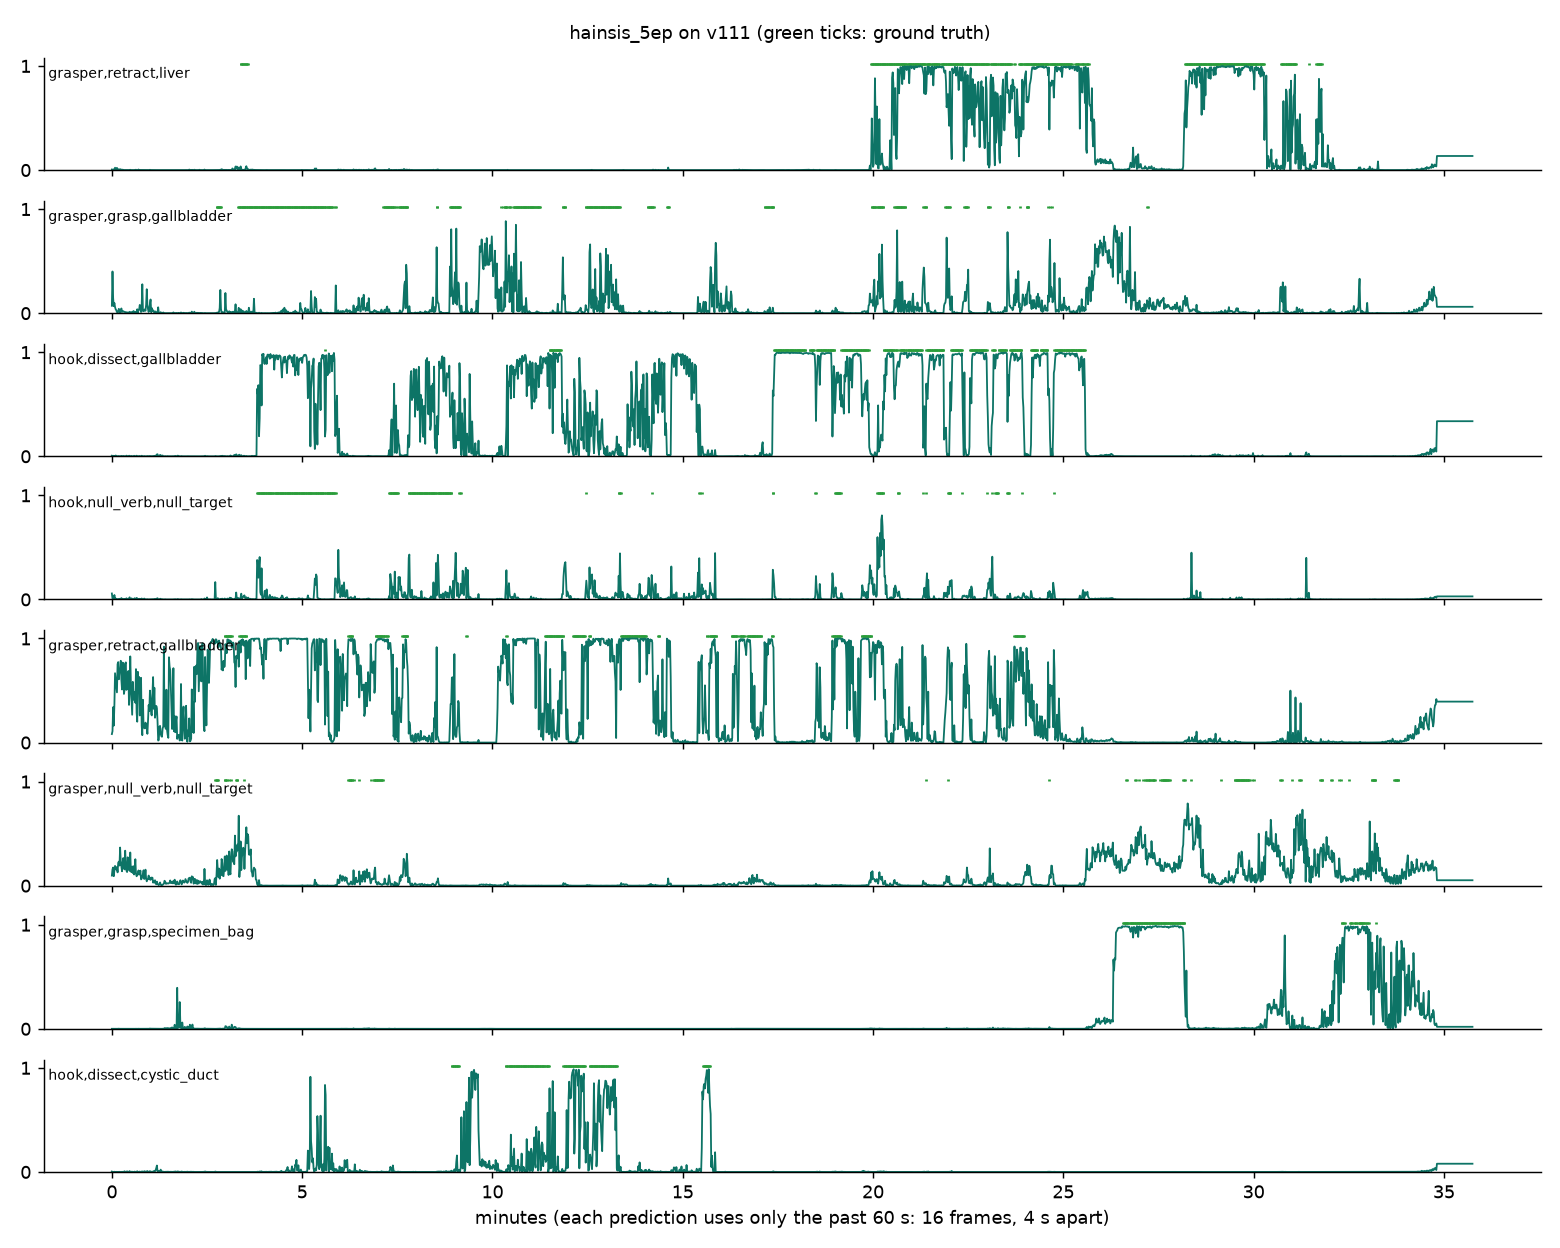

Data behind this chart, as committed beside it:
second, time, top1, p1, top2, p2, top3, p3, best_i, p_i, best_v, p_v, best_t, p_t, ground_truth, gt_in_topk
0, 00:00, grasper,null_verb,null_target, 0.097, grasper,retract,gallbladder, 0.082, grasper,grasp,gallbladder, 0.071, grasper, 0.097, null_verb, 0.097, null_target, 0.097, (none), 
1, 00:01, grasper,grasp,gallbladder, 0.401, grasper,null_verb,null_target, 0.158, grasper,retract,gallbladder, 0.109, grasper, 0.401, grasp, 0.401, gallbladder, 0.401, (none), 
2, 00:02, grasper,retract,gallbladder, 0.34, grasper,null_verb,null_target, 0.175, grasper,grasp,gallbladder, 0.145, grasper, 0.34, retract, 0.34, gallbladder, 0.34, (none), 
3, 00:03, grasper,retract,gallbladder, 0.163, grasper,null_verb,null_target, 0.091, grasper,grasp,gallbladder, 0.067, grasper, 0.163, retract, 0.163, gallbladder, 0.163, (none), 
4, 00:04, grasper,retract,gallbladder, 0.367, grasper,null_verb,null_target, 0.148, grasper,grasp,gallbladder, 0.098, grasper, 0.367, retract, 0.367, gallbladder, 0.367, (none), 
5, 00:05, grasper,retract,gallbladder, 0.666, grasper,null_verb,null_target, 0.19, grasper,grasp,gallbladder, 0.058, grasper, 0.666, retract, 0.666, gallbladder, 0.666, (none), 
6, 00:06, grasper,retract,gallbladder, 0.602, grasper,null_verb,null_target, 0.171, grasper,grasp,gallbladder, 0.038, grasper, 0.602, retract, 0.602, gallbladder, 0.602, (none), 
7, 00:07, grasper,retract,gallbladder, 0.529, grasper,null_verb,null_target, 0.154, grasper,retract,omentum, 0.035, grasper, 0.529, retract, 0.529, gallbladder, 0.529, (none), 
8, 00:08, grasper,retract,gallbladder, 0.482, grasper,null_verb,null_target, 0.178, grasper,retract,omentum, 0.069, grasper, 0.482, retract, 0.482, gallbladder, 0.482, (none), 
9, 00:09, grasper,retract,gallbladder, 0.754, grasper,null_verb,null_target, 0.128, grasper,retract,omentum, 0.013, grasper, 0.754, retract, 0.754, gallbladder, 0.754, (none), 
10, 00:10, grasper,retract,gallbladder, 0.773, grasper,null_verb,null_target, 0.22, grasper,grasp,gallbladder, 0.019, grasper, 0.773, retract, 0.773, gallbladder, 0.773, (none), 
11, 00:11, grasper,retract,gallbladder, 0.608, grasper,null_verb,null_target, 0.231, grasper,grasp,gallbladder, 0.042, grasper, 0.608, retract, 0.608, gallbladder, 0.608, (none), 
12, 00:12, grasper,retract,gallbladder, 0.686, grasper,null_verb,null_target, 0.194, grasper,retract,omentum, 0.021, grasper, 0.686, retract, 0.686, gallbladder, 0.686, (none), 
13, 00:13, grasper,retract,gallbladder, 0.697, grasper,null_verb,null_target, 0.366, grasper,retract,liver, 0.009, grasper, 0.697, retract, 0.697, gallbladder, 0.697, (none), 
14, 00:14, grasper,retract,gallbladder, 0.785, grasper,null_verb,null_target, 0.236, grasper,grasp,gallbladder, 0.02, grasper, 0.785, retract, 0.785, gallbladder, 0.785, (none), 
15, 00:15, grasper,retract,gallbladder, 0.602, grasper,null_verb,null_target, 0.188, grasper,grasp,gallbladder, 0.046, grasper, 0.602, retract, 0.602, gallbladder, 0.602, (none), 
16, 00:16, grasper,retract,gallbladder, 0.51, grasper,null_verb,null_target, 0.138, grasper,retract,omentum, 0.015, grasper, 0.51, retract, 0.51, gallbladder, 0.51, (none), 
17, 00:17, grasper,retract,gallbladder, 0.768, grasper,null_verb,null_target, 0.224, grasper,grasp,gallbladder, 0.018, grasper, 0.768, retract, 0.768, gallbladder, 0.768, (none), 
18, 00:18, grasper,retract,gallbladder, 0.764, grasper,null_verb,null_target, 0.266, bipolar,null_verb,null_target, 0.027, grasper, 0.764, retract, 0.764, gallbladder, 0.764, (none), 
19, 00:19, grasper,retract,gallbladder, 0.467, grasper,null_verb,null_target, 0.169, bipolar,null_verb,null_target, 0.051, grasper, 0.467, retract, 0.467, gallbladder, 0.467, (none), 
20, 00:20, grasper,retract,gallbladder, 0.504, grasper,null_verb,null_target, 0.156, grasper,retract,omentum, 0.018, grasper, 0.504, retract, 0.504, gallbladder, 0.504, (none), 
21, 00:21, grasper,retract,gallbladder, 0.756, grasper,null_verb,null_target, 0.336, grasper,grasp,gallbladder, 0.009, grasper, 0.756, retract, 0.756, gallbladder, 0.756, (none), 
22, 00:22, grasper,retract,gallbladder, 0.771, grasper,null_verb,null_target, 0.207, bipolar,null_verb,null_target, 0.019, grasper, 0.771, retract, 0.771, gallbladder, 0.771, (none), 
23, 00:23, grasper,retract,gallbladder, 0.506, grasper,null_verb,null_target, 0.144, bipolar,null_verb,null_target, 0.057, grasper, 0.506, retract, 0.506, gallbladder, 0.506, (none), 
24, 00:24, grasper,retract,gallbladder, 0.525, grasper,null_verb,null_target, 0.131, bipolar,null_verb,null_target, 0.016, grasper, 0.525, retract, 0.525, gallbladder, 0.525, (none), 
25, 00:25, grasper,retract,gallbladder, 0.673, grasper,null_verb,null_target, 0.273, bipolar,null_verb,null_target, 0.009, grasper, 0.673, retract, 0.673, gallbladder, 0.673, (none), 
26, 00:26, grasper,retract,gallbladder, 0.688, grasper,null_verb,null_target, 0.209, bipolar,null_verb,null_target, 0.039, grasper, 0.688, retract, 0.688, gallbladder, 0.688, (none), 
27, 00:27, grasper,retract,gallbladder, 0.362, grasper,null_verb,null_target, 0.16, bipolar,null_verb,null_target, 0.045, grasper, 0.362, retract, 0.362, gallbladder, 0.362, (none), 
28, 00:28, grasper,retract,gallbladder, 0.488, grasper,null_verb,null_target, 0.142, hook,null_verb,null_target, 0.02, grasper, 0.488, retract, 0.488, gallbladder, 0.488, (none), 
29, 00:29, grasper,retract,gallbladder, 0.828, grasper,null_verb,null_target, 0.319, grasper,grasp,gallbladder, 0.008, grasper, 0.828, retract, 0.828, gallbladder, 0.828, (none), 
30, 00:30, grasper,retract,gallbladder, 0.565, grasper,null_verb,null_target, 0.136, bipolar,null_verb,null_target, 0.021, grasper, 0.565, retract, 0.565, gallbladder, 0.565, (none), 
31, 00:31, grasper,retract,gallbladder, 0.417, grasper,null_verb,null_target, 0.13, bipolar,null_verb,null_target, 0.037, grasper, 0.417, retract, 0.417, gallbladder, 0.417, (none), 
32, 00:32, grasper,retract,gallbladder, 0.267, grasper,null_verb,null_target, 0.184, bipolar,null_verb,null_target, 0.017, grasper, 0.267, retract, 0.267, gallbladder, 0.267, (none), 
33, 00:33, grasper,retract,gallbladder, 0.583, grasper,null_verb,null_target, 0.121, grasper,retract,omentum, 0.005, grasper, 0.583, retract, 0.583, gallbladder, 0.583, (none), 
34, 00:34, grasper,retract,gallbladder, 0.458, grasper,null_verb,null_target, 0.187, bipolar,null_verb,null_target, 0.027, grasper, 0.458, retract, 0.458, gallbladder, 0.458, (none), 
35, 00:35, grasper,retract,gallbladder, 0.409, grasper,null_verb,null_target, 0.107, bipolar,null_verb,null_target, 0.035, grasper, 0.409, retract, 0.409, gallbladder, 0.409, (none), 
36, 00:36, grasper,retract,gallbladder, 0.486, grasper,null_verb,null_target, 0.146, grasper,retract,gut, 0.022, grasper, 0.486, retract, 0.486, gallbladder, 0.486, (none), 
37, 00:37, grasper,retract,gallbladder, 0.383, grasper,null_verb,null_target, 0.254, bipolar,null_verb,null_target, 0.023, grasper, 0.383, retract, 0.383, gallbladder, 0.383, (none), 
38, 00:38, grasper,retract,gallbladder, 0.706, grasper,null_verb,null_target, 0.115, grasper,retract,gut, 0.011, grasper, 0.706, retract, 0.706, gallbladder, 0.706, (none), 
39, 00:39, grasper,retract,gallbladder, 0.288, grasper,null_verb,null_target, 0.091, bipolar,null_verb,null_target, 0.039, grasper, 0.288, retract, 0.288, gallbladder, 0.288, (none), 
40, 00:40, grasper,retract,gallbladder, 0.201, grasper,null_verb,null_target, 0.1, grasper,grasp,gallbladder, 0.038, grasper, 0.201, retract, 0.201, gallbladder, 0.201, (none), 
41, 00:41, grasper,retract,gallbladder, 0.679, grasper,null_verb,null_target, 0.123, grasper,retract,gut, 0.022, grasper, 0.679, retract, 0.679, gallbladder, 0.679, (none), 
42, 00:42, grasper,retract,gallbladder, 0.522, grasper,null_verb,null_target, 0.146, grasper,retract,gut, 0.038, grasper, 0.522, retract, 0.522, gallbladder, 0.522, (none), 
43, 00:43, grasper,retract,gallbladder, 0.63, grasper,null_verb,null_target, 0.107, grasper,retract,gut, 0.046, grasper, 0.63, retract, 0.63, gallbladder, 0.63, (none), 
44, 00:44, grasper,retract,gallbladder, 0.261, grasper,null_verb,null_target, 0.114, grasper,retract,gut, 0.088, grasper, 0.261, retract, 0.261, gallbladder, 0.261, (none), 
45, 00:45, grasper,retract,gallbladder, 0.564, grasper,null_verb,null_target, 0.145, grasper,retract,gut, 0.046, grasper, 0.564, retract, 0.564, gallbladder, 0.564, (none), 
46, 00:46, grasper,retract,gallbladder, 0.622, grasper,null_verb,null_target, 0.061, grasper,retract,gut, 0.021, grasper, 0.622, retract, 0.622, gallbladder, 0.622, (none), 
47, 00:47, grasper,retract,gallbladder, 0.164, irrigator,aspirate,fluid, 0.079, grasper,grasp,gallbladder, 0.077, grasper, 0.164, retract, 0.164, gallbladder, 0.164, (none), 
48, 00:48, grasper,grasp,gallbladder, 0.278, irrigator,aspirate,fluid, 0.22, grasper,retract,gut, 0.126, grasper, 0.278, grasp, 0.278, gallbladder, 0.278, (none), 
49, 00:49, grasper,retract,gallbladder, 0.411, grasper,null_verb,null_target, 0.113, grasper,retract,gut, 0.034, grasper, 0.411, retract, 0.411, gallbladder, 0.411, (none), 
50, 00:50, grasper,null_verb,null_target, 0.149, grasper,retract,gallbladder, 0.144, grasper,retract,gut, 0.074, grasper, 0.149, null_verb, 0.149, null_target, 0.149, (none), 
51, 00:51, grasper,retract,gallbladder, 0.167, grasper,null_verb,null_target, 0.064, grasper,retract,gut, 0.026, grasper, 0.167, retract, 0.167, gallbladder, 0.167, (none), 
52, 00:52, grasper,retract,gallbladder, 0.136, grasper,null_verb,null_target, 0.089, grasper,retract,gut, 0.058, grasper, 0.136, retract, 0.136, gallbladder, 0.136, (none), 
53, 00:53, grasper,retract,gallbladder, 0.192, grasper,null_verb,null_target, 0.154, grasper,retract,gut, 0.047, grasper, 0.192, retract, 0.192, gallbladder, 0.192, (none), 
54, 00:54, grasper,retract,gallbladder, 0.171, grasper,retract,gut, 0.085, grasper,grasp,gallbladder, 0.081, grasper, 0.171, retract, 0.171, gallbladder, 0.171, (none), 
55, 00:55, grasper,grasp,gallbladder, 0.23, irrigator,aspirate,fluid, 0.16, grasper,retract,gallbladder, 0.141, grasper, 0.23, grasp, 0.23, gallbladder, 0.23, (none), 
56, 00:56, irrigator,aspirate,fluid, 0.129, grasper,grasp,gallbladder, 0.085, grasper,retract,gallbladder, 0.084, irrigator, 0.129, aspirate, 0.129, fluid, 0.129, (none), 
57, 00:57, grasper,retract,gallbladder, 0.21, grasper,null_verb,null_target, 0.066, grasper,grasp,gallbladder, 0.037, grasper, 0.21, retract, 0.21, gallbladder, 0.21, (none), 
58, 00:58, grasper,retract,gallbladder, 0.36, grasper,null_verb,null_target, 0.097, grasper,retract,gut, 0.043, grasper, 0.36, retract, 0.36, gallbladder, 0.36, (none), 
59, 00:59, grasper,retract,gallbladder, 0.303, grasper,retract,gut, 0.067, grasper,null_verb,null_target, 0.061, grasper, 0.303, retract, 0.303, gallbladder, 0.303, (none), 
... 2,086 more rows
